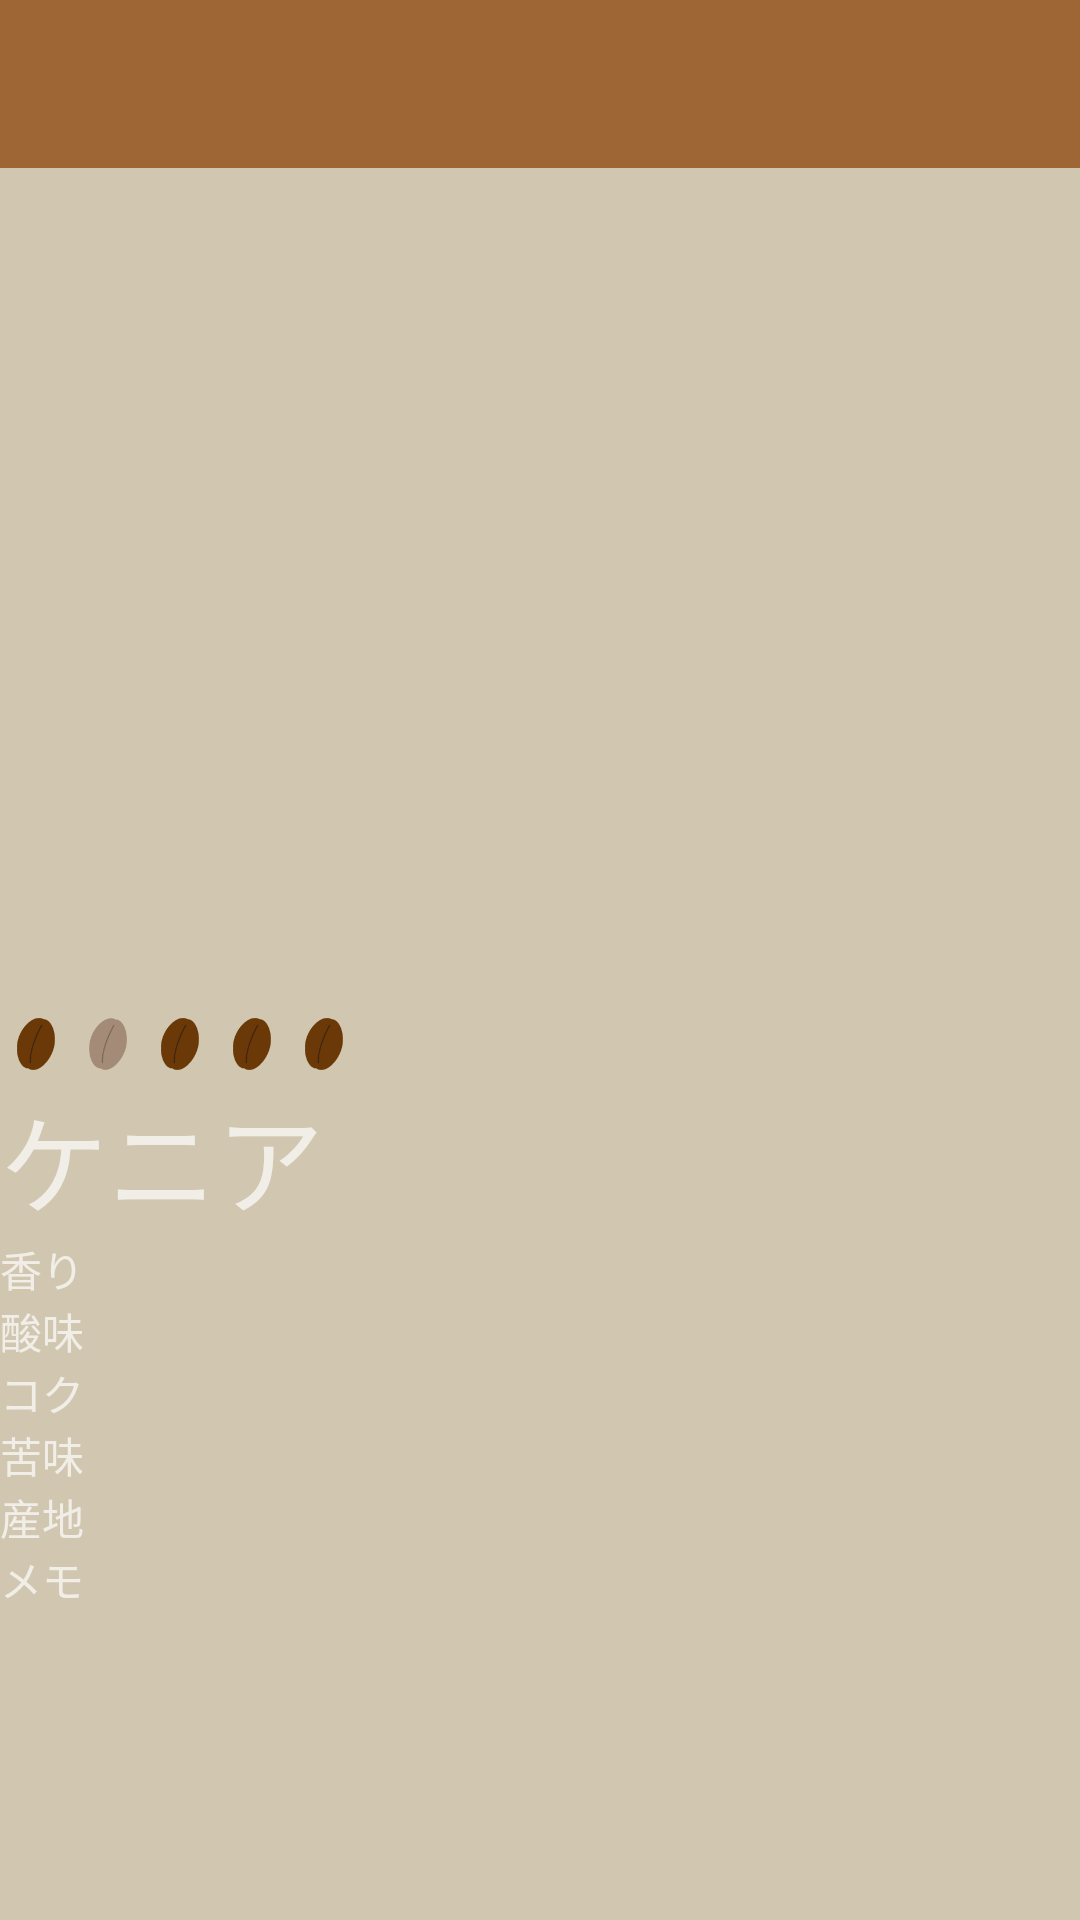

Android layout source for this screen:
<!-- AndroidManifest.xml: application theme Theme.AppCompat.NoActionBar -->
<!-- res/layout/activity_popup.xml -->
<?xml version="1.0" encoding="utf-8"?>
<LinearLayout xmlns:android="http://schemas.android.com/apk/res/android"
    xmlns:app="http://schemas.android.com/apk/res-auto"
    xmlns:tools="http://schemas.android.com/tools"
    android:layout_width="match_parent"
    android:layout_height="match_parent"
    android:background="#d1c6b0"
    android:orientation="vertical"
    tools:context=".PopupActivity">

    <androidx.appcompat.widget.Toolbar
        android:id="@+id/toolbar2"
        android:layout_width="match_parent"
        android:layout_height="wrap_content"
        android:background="#9d6634"
        android:minHeight="?attr/actionBarSize"
        android:theme="?attr/actionBarTheme" />

    <ImageView
        android:id="@+id/imageView"
        android:layout_width="wrap_content"
        android:layout_height="280dp"
        app:srcCompat="@drawable/no_image" />

    <LinearLayout
        android:layout_width="match_parent"
        android:layout_height="wrap_content"
        android:orientation="horizontal">

        <ImageView
            android:id="@+id/imageView9"
            android:layout_width="0dp"
            android:layout_height="24dp"
            android:layout_weight="1"
            app:srcCompat="@drawable/bean_nomal" />

        <ImageView
            android:id="@+id/imageView12"
            android:layout_width="0dp"
            android:layout_height="24dp"
            android:layout_weight="1"
            app:srcCompat="@drawable/bean_gray" />

        <ImageView
            android:id="@+id/imageView11"
            android:layout_width="0dp"
            android:layout_height="24dp"
            android:layout_weight="1"
            app:srcCompat="@drawable/bean_nomal" />

        <ImageView
            android:id="@+id/imageView8"
            android:layout_width="0dp"
            android:layout_height="24dp"
            android:layout_weight="1"
            app:srcCompat="@drawable/bean_nomal" />

        <ImageView
            android:id="@+id/imageView10"
            android:layout_width="0dp"
            android:layout_height="24dp"
            android:layout_weight="1"
            app:srcCompat="@drawable/bean_nomal" />

        <Space
            android:layout_width="0dp"
            android:layout_height="wrap_content"
            android:layout_weight="10" />
    </LinearLayout>

    <TextView
    android:id="@+id/textVieww"
    android:layout_width="match_parent"
    android:layout_height="wrap_content"
    android:text="ケニア"
    android:textSize="36sp" />

    <TextView
        android:id="@+id/editText"
        android:layout_width="match_parent"
        android:layout_height="wrap_content"
        android:text="香り" />

    <TextView
        android:id="@+id/editText2"
        android:layout_width="match_parent"
        android:layout_height="wrap_content"
        android:text="酸味" />

    <TextView
        android:id="@+id/editText3"
        android:layout_width="match_parent"
        android:layout_height="wrap_content"
        android:text="コク" />

    <TextView
        android:id="@+id/editText4"
        android:layout_width="match_parent"
        android:layout_height="wrap_content"
        android:text="苦味" />

    <TextView
        android:id="@+id/editText6"
        android:layout_width="match_parent"
        android:layout_height="wrap_content"
        android:text="産地" />

    <TextView
        android:id="@+id/editText5"
        android:layout_width="match_parent"
        android:layout_height="match_parent"
        android:text="メモ" />
</LinearLayout>
<!-- resources referenced by this layout -->
<resources>
  <!-- drawable bean_gray: png bitmap (drawable, 1771 bytes) -->
  <!-- drawable bean_nomal: png bitmap (drawable, 1800 bytes) -->
</resources>
